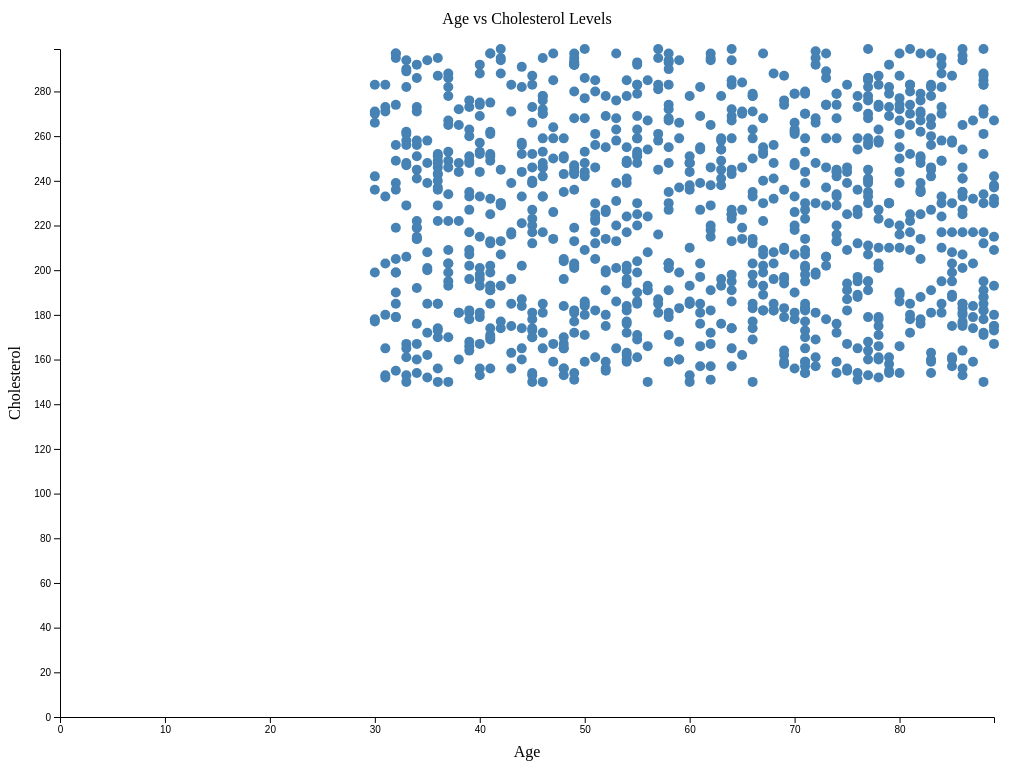
D3 v7 page, settled after 480 driven frames (8 s of simulated time); the page loaded 1 data file(s).


// ── script.js
// set the dimensions and margins of the graph
const margin = {top: 50, right: 30, bottom: 50, left: 60},
    width = window.innerWidth - margin.left - margin.right,
    height = window.innerHeight - margin.top - margin.bottom;

// create the svg element
const svg = d3.select("body").append("svg")
    .attr("width", width + margin.left + margin.right)
    .attr("height", height + margin.top + margin.bottom)
    .append("g")
    .attr("transform", `translate(${margin.left},${margin.top})`);

d3.csv("./dataset/heart_attack_dataset.csv").then(function(data) {
    console.log(data);
    
    // create the x range and domain
    const x = d3.scaleLinear()
        .domain([0, d3.max(data, d => parseFloat(d.Age))])
        .range([0, width]);
        
    // create the y range and domain
    const y = d3.scaleLinear()
        .domain([0, d3.max(data, d => parseFloat(d.Cholesterol))])
        .range([height, 0]);

    // create circles
    svg.selectAll("circle")
        .data(data)
        .enter()
        .append("circle")
        .attr("cx", d => x(parseFloat(d.Age)))
        .attr("cy", d => y(parseFloat(d.Cholesterol)))
        .attr("r", 5)
        .attr("fill", "steelblue");

    // create the x axis
    svg.append("g")
        .attr("transform", `translate(0,${height})`)
        .call(d3.axisBottom(x));

    // create the y axis
    svg.append("g")
        .call(d3.axisLeft(y));

    // Add X axis label
    svg.append("text")
        .attr("text-anchor", "middle")
        .attr("x", width / 2)
        .attr("y", height + margin.bottom - 10)
        .text("Age");

    // Add Y axis label
    svg.append("text")
        .attr("text-anchor", "middle")
        .attr("transform", "rotate(-90)")
        .attr("y", -margin.left + 20)
        .attr("x", -height / 2)
        .text("Cholesterol");

    // Add chart title
    svg.append("text")
        .attr("x", width / 2)
        .attr("y", -margin.top / 2)
        .attr("text-anchor", "middle")
        .style("font-size", "16px")
        .text("Age vs Cholesterol Levels");

    // Add tooltip
    const tooltip = d3.select("body").append("div")
        .attr("class", "tooltip")
        .style("opacity", 0);

    svg.selectAll("circle")
        .on("mouseover", (event, d) => {
            tooltip.transition()
                .duration(200)
                .style("opacity", .9);
            tooltip.html(`Age: ${d.Age}<br/>Cholesterol: ${d.Cholesterol}`)
                .style("left", (event.pageX) + "px")
                .style("top", (event.pageY - 28) + "px");
        })
        .on("mouseout", (d) => {
            tooltip.transition()
                .duration(500)
                .style("opacity", 0);
        });
});



### data: dataset/heart_attack_dataset.csv
Gender, Age, Blood Pressure (mmHg), Cholesterol, Has Diabetes, Smoking Status, Chest Pain Type, Treatment
Male, 70, 181, 262, No, Never, Typical Angina, Lifestyle Changes
Female, 55, 103, 253, Yes, Never, Atypical Angina, Angioplasty
Male, 42, 95, 295, Yes, Current, Typical Angina, Angioplasty
Male, 84, 106, 270, No, Never, Atypical Angina, Coronary Artery Bypass Graft (CABG)
Male, 86, 187, 296, Yes, Current, Non-anginal Pain, Medication
Female, 66, 125, 271, Yes, Former, Typical Angina, Coronary Artery Bypass Graft (CABG)
Male, 33, 181, 262, Yes, Current, Asymptomatic, Lifestyle Changes
Male, 84, 182, 288, No, Current, Non-anginal Pain, Lifestyle Changes
Male, 73, 115, 286, Yes, Never, Asymptomatic, Angioplasty
Female, 63, 174, 254, Yes, Former, Non-anginal Pain, Angioplasty
Male, 88, 154, 150, No, Former, Atypical Angina, Medication
Male, 69, 133, 236, No, Former, Typical Angina, Coronary Artery Bypass Graft (CABG)
Male, 78, 165, 171, No, Former, Non-anginal Pain, Lifestyle Changes
Male, 89, 153, 215, Yes, Current, Atypical Angina, Angioplasty
Female, 71, 110, 182, Yes, Former, Typical Angina, Medication
Male, 30, 107, 242, Yes, Current, Typical Angina, Lifestyle Changes
Female, 77, 112, 179, No, Current, Non-anginal Pain, Angioplasty
Female, 86, 91, 254, Yes, Current, Typical Angina, Lifestyle Changes
Female, 76, 101, 227, Yes, Former, Non-anginal Pain, Medication
Male, 74, 125, 259, No, Never, Typical Angina, Medication
Female, 45, 141, 273, No, Never, Asymptomatic, Lifestyle Changes
Male, 88, 124, 212, No, Former, Atypical Angina, Coronary Artery Bypass Graft (CABG)
Female, 34, 109, 222, No, Never, Asymptomatic, Lifestyle Changes
Female, 77, 143, 285, No, Never, Non-anginal Pain, Angioplasty
Female, 45, 153, 266, Yes, Current, Asymptomatic, Coronary Artery Bypass Graft (CABG)
Female, 89, 112, 209, No, Current, Non-anginal Pain, Angioplasty
Female, 84, 197, 273, Yes, Former, Typical Angina, Lifestyle Changes
Female, 61, 149, 157, Yes, Former, Typical Angina, Coronary Artery Bypass Graft (CABG)
Female, 52, 104, 191, No, Never, Non-anginal Pain, Angioplasty
Female, 49, 159, 268, No, Current, Asymptomatic, Lifestyle Changes
Male, 55, 193, 161, No, Former, Typical Angina, Lifestyle Changes
Male, 81, 135, 274, Yes, Former, Atypical Angina, Coronary Artery Bypass Graft (CABG)
Female, 39, 190, 248, No, Former, Typical Angina, Lifestyle Changes
Female, 32, 154, 205, No, Former, Atypical Angina, Medication
Female, 71, 129, 280, No, Former, Asymptomatic, Angioplasty
Male, 46, 126, 295, No, Former, Atypical Angina, Angioplasty
Female, 88, 129, 270, No, Never, Atypical Angina, Lifestyle Changes
Male, 52, 134, 255, Yes, Current, Atypical Angina, Lifestyle Changes
Male, 76, 125, 188, Yes, Current, Atypical Angina, Medication
Male, 46, 193, 246, Yes, Former, Typical Angina, Coronary Artery Bypass Graft (CABG)
Male, 70, 172, 266, No, Current, Atypical Angina, Lifestyle Changes
Male, 49, 125, 297, No, Current, Typical Angina, Lifestyle Changes
Female, 39, 182, 181, No, Current, Atypical Angina, Lifestyle Changes
Female, 67, 179, 268, Yes, Former, Non-anginal Pain, Lifestyle Changes
Female, 39, 111, 249, No, Former, Asymptomatic, Angioplasty
Female, 71, 192, 209, No, Current, Atypical Angina, Lifestyle Changes
Female, 33, 107, 258, No, Current, Non-anginal Pain, Angioplasty
Male, 86, 106, 235, Yes, Former, Atypical Angina, Lifestyle Changes
Female, 61, 91, 181, No, Never, Atypical Angina, Coronary Artery Bypass Graft (CABG)
Female, 41, 181, 191, Yes, Current, Atypical Angina, Medication
Male, 35, 180, 201, No, Never, Non-anginal Pain, Coronary Artery Bypass Graft (CABG)
Female, 41, 181, 297, Yes, Current, Asymptomatic, Lifestyle Changes
Male, 55, 166, 204, Yes, Never, Non-anginal Pain, Lifestyle Changes
Female, 66, 119, 198, Yes, Never, Asymptomatic, Lifestyle Changes
Male, 35, 139, 200, No, Never, Atypical Angina, Coronary Artery Bypass Graft (CABG)
Female, 80, 179, 186, No, Former, Typical Angina, Lifestyle Changes
Female, 85, 116, 217, Yes, Never, Atypical Angina, Coronary Artery Bypass Graft (CABG)
Male, 89, 191, 242, Yes, Never, Asymptomatic, Angioplasty
Male, 76, 165, 273, No, Never, Non-anginal Pain, Medication
Male, 61, 120, 176, No, Current, Atypical Angina, Medication
... 940 more rows